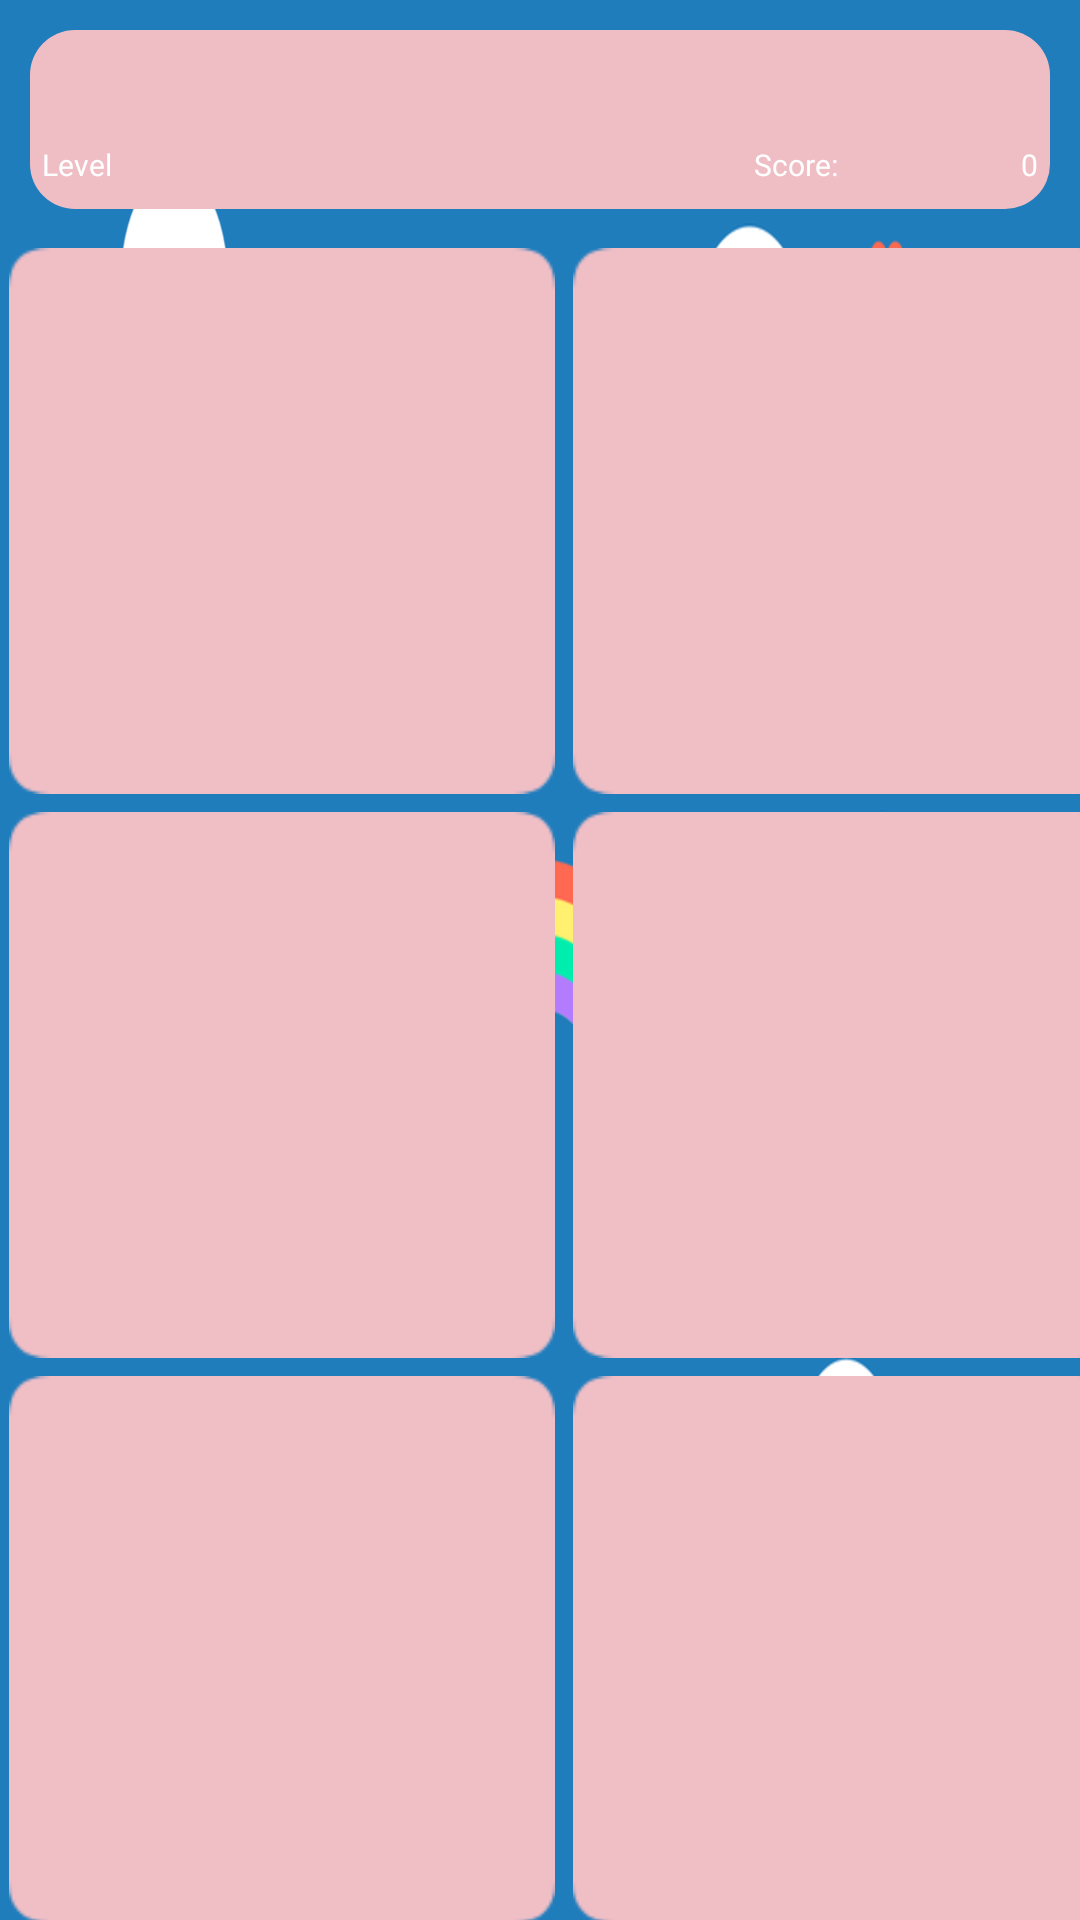

Produce the Android XML layout that renders to this screen, including the resource entries it uses.
<!-- AndroidManifest.xml: application theme AppTheme -->
<!-- res/layout/activity_easy.xml -->
<?xml version="1.0" encoding="utf-8"?>
<LinearLayout xmlns:android="http://schemas.android.com/apk/res/android"

    xmlns:tools="http://schemas.android.com/tools"
    android:id="@+id/tahta"
    android:layout_width="match_parent"
    android:layout_height="match_parent"
    android:orientation="vertical"
    android:background="@mipmap/gokyuzu"
    tools:context=".EasyGame">


    <LinearLayout
        android:id="@+id/skorLevelTablo"
        android:layout_width="match_parent"
        android:layout_height="wrap_content"
        android:layout_gravity="center"
        android:layout_margin="10dp"
        android:background="@drawable/pink"
        android:orientation="vertical">


        <LinearLayout
            android:layout_width="match_parent"
            android:layout_height="wrap_content"
            android:orientation="horizontal">

            <ProgressBar
                android:id="@+id/progressBar1"
                style="@style/Widget.AppCompat.ProgressBar.Horizontal"
                android:layout_width="328dp"
                android:layout_height="30dp"
                android:layout_margin="4dp"
                android:progressDrawable="@drawable/custom_progress"
                android:visibility="visible"
                tools:style="@style/Widget.AppCompat.ProgressBar" />

            <TextView
                android:id="@+id/textView2"
                android:layout_width="match_parent"
                android:layout_height="wrap_content"
                android:layout_gravity="center"
                android:layout_margin="4dp"
                android:gravity="end"
                android:textColor="@color/colorWhite"
                android:text="0"
                android:textSize="10sp" />

        </LinearLayout>


        <LinearLayout
            android:layout_width="match_parent"
            android:layout_height="wrap_content"
            android:layout_gravity="center"
            android:orientation="horizontal">

            <TextView
                android:id="@+id/level"
                android:layout_width="wrap_content"
                android:layout_height="wrap_content"
                android:layout_gravity="start"
                android:layout_margin="4dp"
                android:layout_weight="3"
                android:textColor="@color/colorWhite"
                android:text="Level"
                android:textSize="10sp" />

            <TextView
                android:id="@+id/skorText"
                android:layout_width="wrap_content"
                android:layout_height="wrap_content"
                android:layout_gravity="end"
                android:layout_margin="4dp"
                android:layout_weight="8"
                android:gravity="end"
                android:textColor="@color/colorWhite"
                android:text="Score:"
                android:textSize="10sp" />

            <TextView
                android:id="@+id/skor"
                android:layout_width="40dp"
                android:layout_height="wrap_content"
                android:layout_gravity="end"
                android:layout_margin="4dp"
                android:layout_weight="1"
                android:gravity="end"
                android:textColor="@color/colorWhite"
                android:text="0"
                android:textSize="10sp" />

        </LinearLayout>

    </LinearLayout>


    <LinearLayout
        android:layout_width="wrap_content"
        android:layout_height="wrap_content"
        android:layout_gravity="center"
        android:orientation="horizontal">



    <ImageView
        android:id="@+id/image1"
        android:layout_width="182dp"
        android:layout_height="182dp"
        android:layout_margin="3dp"
        android:background="@mipmap/pink"
        />

        <ImageView
            android:id="@+id/image2"
            android:layout_width="182dp"
            android:layout_height="182dp"
            android:layout_margin="3dp"
            android:background="@mipmap/pink"
            />


    </LinearLayout>

    <LinearLayout
        android:layout_width="wrap_content"
        android:layout_height="wrap_content"
        android:layout_gravity="center"
        android:orientation="horizontal">



        <ImageView
            android:id="@+id/image3"
            android:layout_width="182dp"
            android:layout_height="182dp"
            android:layout_margin="3dp"
            android:background="@mipmap/pink"
            />

        <ImageView
            android:id="@+id/image4"
            android:layout_width="182dp"
            android:layout_height="182dp"
            android:layout_margin="3dp"
            android:background="@mipmap/pink"
            />



    </LinearLayout>

    <LinearLayout
        android:layout_width="wrap_content"
        android:layout_height="wrap_content"
        android:layout_gravity="center"
        android:orientation="horizontal">



        <ImageView
            android:id="@+id/image5"
            android:layout_width="182dp"
            android:layout_height="182dp"
            android:layout_margin="3dp"
            android:background="@mipmap/pink"
            />

        <ImageView
            android:id="@+id/image6"
            android:layout_width="182dp"
            android:layout_height="182dp"
            android:layout_margin="3dp"
            android:background="@mipmap/pink"
            />


    </LinearLayout>

    <LinearLayout
        android:id="@+id/reklam_layout"
        android:layout_width="match_parent"
        android:layout_height="wrap_content"
        android:orientation="vertical"/>

    <LinearLayout
        android:id="@+id/reklam_layout1"
        android:layout_width="match_parent"
        android:layout_height="wrap_content"
        android:orientation="vertical"/>






    </LinearLayout>
<!-- resources referenced by this layout -->
<resources>
  <color name="colorWhite">#FFFFFF</color>
  <!-- drawable custom_progress (drawable) -->
  <?xml version="1.0" encoding="utf-8"?>
  <layer-list xmlns:android="http://schemas.android.com/apk/res/android">
      
      <item android:id="@android:id/background">
          <shape xmlns:android="http://schemas.android.com/apk/res/android" android:shape="rectangle">
              <gradient android:startColor="#6cd1c8"
                  android:centerColor="#d8a5df"
                  android:centerY="1.0"
                  android:endColor="#a5e685"
                  android:angle="360" />
              <corners
                  android:radius="20dp"
                  />
          </shape>
      </item>
      
      <item android:id="@android:id/progress">
          <clip>
              <shape xmlns:android="http://schemas.android.com/apk/res/android" android:shape="rectangle">
  
                  <gradient
  
                      android:startColor="#c22c7f"
                      android:centerColor="#f904f5"
  
                      android:centerY="1.0"
  
                      android:endColor="#02fde8"
  
  
                      android:angle="360"/>
  
                  <corners
                      android:radius="20dp"
                      />
  
              </shape>
  
          </clip>
  
      </item>
  
  
  </layer-list>
  <!-- drawable pink (drawable) -->
  <?xml version="1.0" encoding="utf-8"?>
  <shape xmlns:android="http://schemas.android.com/apk/res/android" android:shape="rectangle">
  
              <corners
                  android:radius="15dp"
                  />
  
              <solid
                  android:color="#EFBDC4"
  
                  />
  
  
  </shape>
  <!-- mipmap gokyuzu: png bitmap (mipmap-hdpi, 114409 bytes) -->
  <!-- mipmap pink (drawable) -->
  <?xml version="1.0" encoding="utf-8"?>
  <shape xmlns:android="http://schemas.android.com/apk/res/android" android:shape="rectangle">
  
              <corners
                  android:radius="15dp"
                  />
  
              <solid
                  android:color="#EFBDC4"
  
                  />
  
  
  </shape>
  <style name="AppTheme" parent="Theme.AppCompat.Light.NoActionBar">
  
          
          <item name="android:windowNoTitle">true</item>
          <item name="android:windowFullscreen">true</item>
          <item name="windowActionBar">false</item>
          <item name="colorPrimary">@color/colorPrimary</item>
          <item name="colorPrimaryDark">@color/colorPrimaryDark</item>
          <item name="colorAccent">@color/colorAccent</item>
      </style>
  <color name="colorPrimary">#3F51B5</color>
  <color name="colorPrimaryDark">#d4fb10</color>
  <color name="colorAccent">#FF4081</color>
</resources>
